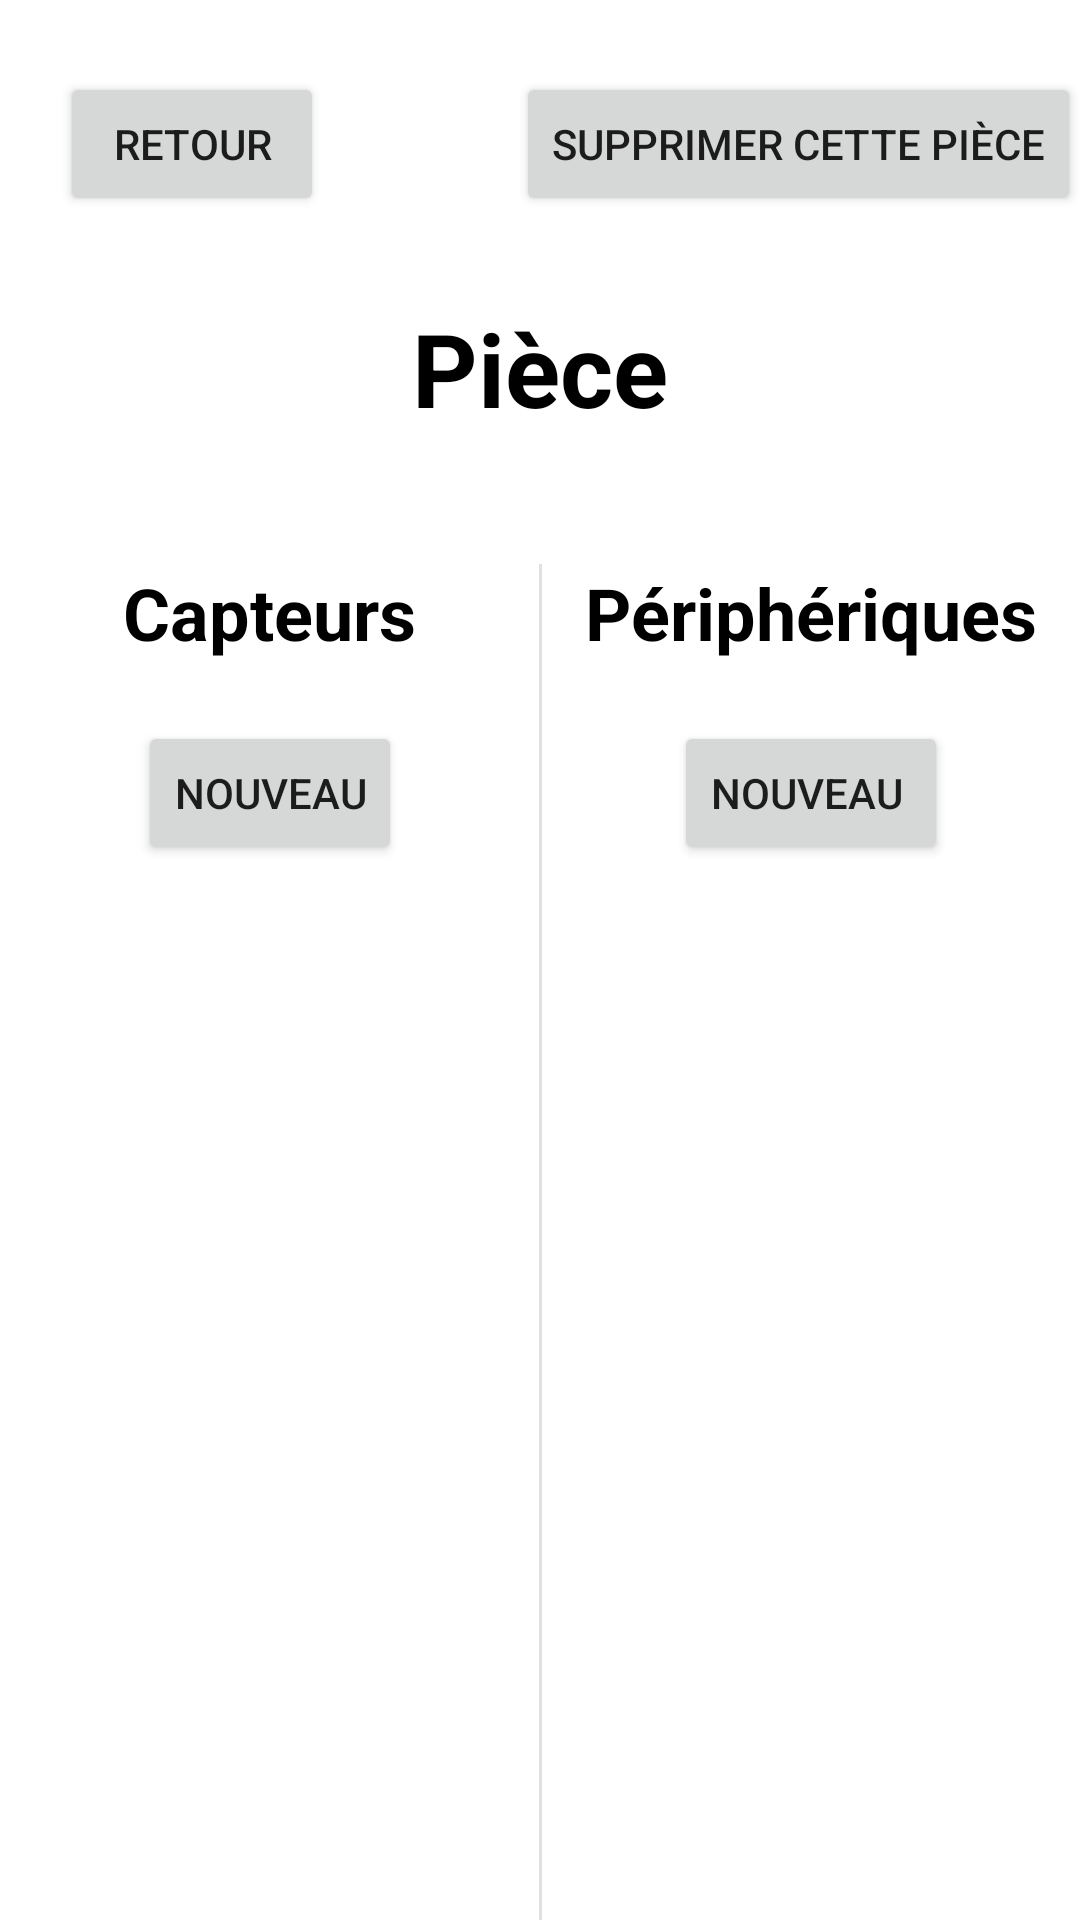

Layout XML and referenced resources for this Android screen:
<!-- AndroidManifest.xml: application theme Theme.Projet_Laghouati -->
<!-- res/layout/activity_info_piece.xml -->
<?xml version="1.0" encoding="utf-8"?>
<androidx.constraintlayout.widget.ConstraintLayout xmlns:android="http://schemas.android.com/apk/res/android"
    xmlns:app="http://schemas.android.com/apk/res-auto"
    xmlns:tools="http://schemas.android.com/tools"
    android:layout_width="match_parent"
    android:layout_height="match_parent"
    tools:context=".InfoPieceActivity">

    <Button
        android:id="@+id/button8"
        android:layout_width="wrap_content"
        android:layout_height="wrap_content"
        android:layout_marginStart="10dp"
        android:layout_marginTop="20dp"
        android:layout_marginEnd="10dp"
        android:onClick="ajouterPeripherique"
        android:text="Nouveau "
        app:layout_constraintEnd_toEndOf="parent"
        app:layout_constraintStart_toEndOf="@+id/divider2"
        app:layout_constraintTop_toBottomOf="@+id/textNomPiece3" />

    <TextView
        android:id="@+id/textNomPiece3"
        android:layout_width="wrap_content"
        android:layout_height="wrap_content"
        android:layout_marginStart="16dp"
        android:layout_marginTop="188dp"
        android:layout_marginEnd="16dp"
        android:text="Périphériques"
        android:textColor="#000000"
        android:textSize="24sp"
        android:textStyle="bold"
        app:layout_constraintEnd_toEndOf="parent"
        app:layout_constraintStart_toEndOf="@+id/divider2"
        app:layout_constraintTop_toTopOf="parent" />

    <TextView
        android:id="@+id/textNomPiece2"
        android:layout_width="wrap_content"
        android:layout_height="wrap_content"
        android:layout_marginStart="60dp"
        android:layout_marginTop="188dp"
        android:layout_marginEnd="60dp"
        android:text="Capteurs"
        android:textColor="#000000"
        android:textSize="24sp"
        android:textStyle="bold"
        app:layout_constraintEnd_toStartOf="@+id/divider2"
        app:layout_constraintStart_toStartOf="parent"
        app:layout_constraintTop_toTopOf="parent" />

    <TextView
        android:id="@+id/textNomPiece"
        android:layout_width="wrap_content"
        android:layout_height="wrap_content"
        android:layout_marginTop="100dp"
        android:text="Pièce"
        android:textColor="#000000"
        android:textSize="34sp"
        android:textStyle="bold"
        app:layout_constraintEnd_toEndOf="parent"
        app:layout_constraintHorizontal_bias="0.5"
        app:layout_constraintStart_toStartOf="parent"
        app:layout_constraintTop_toTopOf="parent" />

    <Button
        android:id="@+id/button6"
        android:layout_width="wrap_content"
        android:layout_height="wrap_content"
        android:layout_marginStart="172dp"
        android:layout_marginTop="24dp"
        android:onClick="supprimerPiece"
        android:text="Supprimer cette Pièce"
        app:layout_constraintStart_toStartOf="parent"
        app:layout_constraintTop_toTopOf="parent" />

    <View
        android:id="@+id/divider2"
        android:layout_width="1dp"
        android:layout_height="729dp"
        android:layout_marginTop="188dp"
        android:background="?android:attr/listDivider"
        app:layout_constraintEnd_toEndOf="parent"
        app:layout_constraintHorizontal_bias="0.5"
        app:layout_constraintStart_toStartOf="parent"
        app:layout_constraintTop_toTopOf="parent" />

    <Button
        android:id="@+id/button7"
        android:layout_width="wrap_content"
        android:layout_height="wrap_content"
        android:layout_marginStart="10dp"
        android:layout_marginTop="20dp"
        android:layout_marginEnd="10dp"
        android:onClick="ajouterCapteur"
        android:text="Nouveau"
        app:layout_constraintEnd_toStartOf="@+id/divider2"
        app:layout_constraintStart_toStartOf="parent"
        app:layout_constraintTop_toBottomOf="@+id/textNomPiece2" />

    <ListView
        android:id="@+id/listCapteurs"
        android:layout_width="189dp"
        android:layout_height="419dp"
        android:layout_marginStart="10dp"
        android:layout_marginTop="10dp"
        android:layout_marginEnd="10dp"
        android:layout_marginBottom="10dp"
        app:layout_constraintBottom_toBottomOf="parent"
        app:layout_constraintEnd_toStartOf="@+id/divider2"
        app:layout_constraintStart_toStartOf="parent"
        app:layout_constraintTop_toBottomOf="@+id/button7" />

    <ListView
        android:id="@+id/listPeriphs"
        android:layout_width="193dp"
        android:layout_height="421dp"
        android:layout_marginStart="10dp"
        android:layout_marginTop="10dp"
        android:layout_marginEnd="10dp"
        android:layout_marginBottom="10dp"
        app:layout_constraintBottom_toBottomOf="parent"
        app:layout_constraintEnd_toEndOf="parent"
        app:layout_constraintStart_toEndOf="@+id/divider2"
        app:layout_constraintTop_toBottomOf="@+id/button8" />

    <Button
        android:id="@+id/button10"
        android:layout_width="wrap_content"
        android:layout_height="wrap_content"
        android:layout_marginStart="20dp"
        android:layout_marginTop="24dp"
        android:onClick="retour"
        android:text="Retour"
        app:layout_constraintStart_toStartOf="parent"
        app:layout_constraintTop_toTopOf="parent" />

</androidx.constraintlayout.widget.ConstraintLayout>
<!-- resources referenced by this layout -->
<resources>
  <style name="Theme.Projet_Laghouati" parent="Theme.MaterialComponents.DayNight.DarkActionBar">
          
          <item name="colorPrimary">@color/purple_500</item>
          <item name="colorPrimaryVariant">@color/purple_700</item>
          <item name="colorOnPrimary">@color/white</item>
          
          <item name="colorSecondary">@color/teal_200</item>
          <item name="colorSecondaryVariant">@color/teal_700</item>
          <item name="colorOnSecondary">@color/black</item>
          
          <item name="android:statusBarColor" tools:targetApi="l">?attr/colorPrimaryVariant</item>
          
      </style>
  <!-- not gathered from this repository: default colours our renderer supplied (Android Studio template values) -->
  <color name="purple_500">#FF6200EE</color>
  <color name="purple_700">#FF3700B3</color>
  <color name="teal_200">#FF03DAC5</color>
  <color name="teal_700">#FF018786</color>
  <color name="black">#FF000000</color>
  <color name="white">#FFFFFFFF</color>
</resources>
